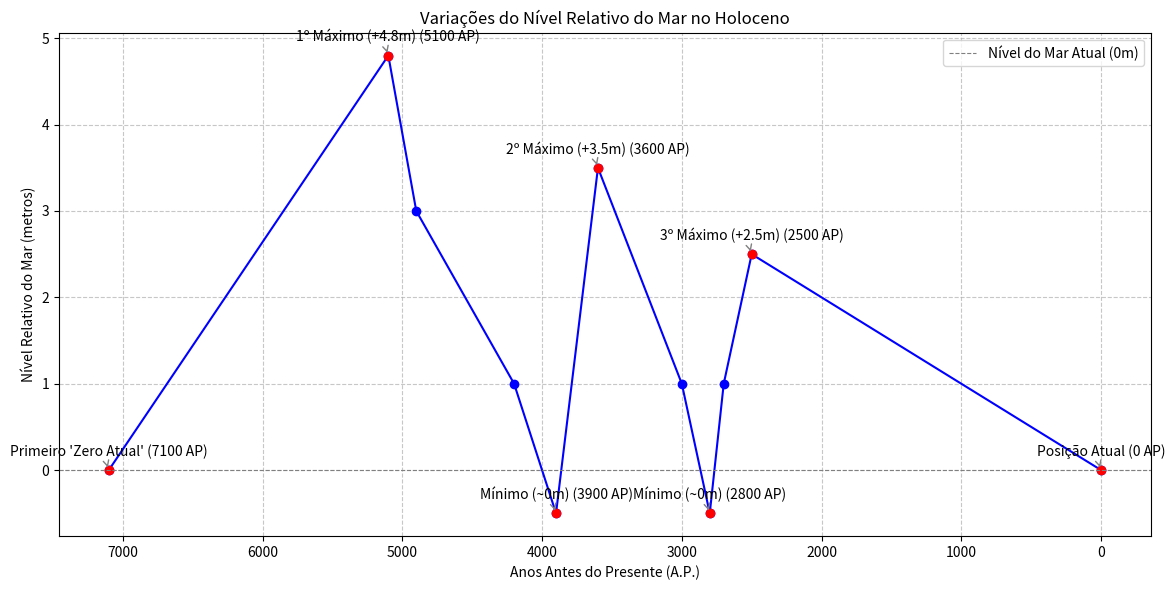

Write Python code to recreate this figure.
import matplotlib.pyplot as plt

# Dados do texto original (Anos A.P. vs. Nível Relativo do Mar em metros)
# Invertemos os anos para que o "presente" (0 anos A.P.) esteja à direita do gráfico.
# Os pontos de dados foram estimados do texto para criar uma curva representativa.
years_bp = [7100, 5100, 4900, 4200, 3900, 3600, 3000, 2800, 2700, 2500, 0] # Anos Antes do Presente
sea_level_m = [0.0, 4.8, 3.0, 1.0, -0.5, 3.5, 1.0, -0.5, 1.0, 2.5, 0.0] # Nível do mar em metros (relativo ao atual)

# Reverter os anos para que 0 A.P. (Presente) esteja à direita no eixo X
# Eixo X será "Tempo (Anos antes do Presente)"
# Isso é opcional, mas frequentemente mais intuitivo para gráficos históricos
# Se preferir que o passado mais distante esteja à direita, remova .reverse()
years_bp_reversed = sorted(years_bp, reverse=True) # Para exibir o tempo do mais antigo para o mais recente
sea_level_m_reordered = [sea_level_m[years_bp.index(y)] for y in years_bp_reversed]


# Plotar o gráfico
plt.figure(figsize=(12, 6)) # Define o tamanho da figura do gráfico
plt.plot(years_bp_reversed, sea_level_m_reordered, marker='o', linestyle='-', color='blue') # Plota a linha

# Adicionar marcadores e anotações para os eventos chave
# Picos e Vales específicos
key_events = {
    7100: "Primeiro 'Zero Atual'",
    5100: "1º Máximo (+4.8m)",
    3900: "Mínimo (~0m)",
    3600: "2º Máximo (+3.5m)",
    2800: "Mínimo (~0m)",
    2500: "3º Máximo (+2.5m)",
    0: "Posição Atual"
}

for year, label in key_events.items():
    if year in years_bp: # Verifica se o ano está nos nossos dados originais
        idx = years_bp.index(year)
        plt.annotate(f"{label} ({year} AP)",
                     (year, sea_level_m[idx]), # Coordenadas do ponto
                     textcoords="offset points", # Método de posicionamento do texto
                     xytext=(0,10), # Deslocamento do texto em relação ao ponto
                     ha='center', # Alinhamento horizontal do texto
                     arrowprops=dict(arrowstyle="->", connectionstyle="arc3,rad=.2", color='gray')) # Seta
        plt.plot(year, sea_level_m[idx], 'ro') # Desenha um ponto vermelho para o evento

# Adicionar linha de referência para o nível do mar atual (0 metros)
plt.axhline(0, color='gray', linestyle='--', linewidth=0.8, label='Nível do Mar Atual (0m)')

# Configurações do gráfico
plt.title('Variações do Nível Relativo do Mar no Holoceno')
plt.xlabel('Anos Antes do Presente (A.P.)')
plt.ylabel('Nível Relativo do Mar (metros)')
plt.grid(True, linestyle='--', alpha=0.7)
plt.gca().invert_xaxis() # Inverte o eixo X para que 0 A.P. (presente) fique à direita
plt.legend()
plt.tight_layout() # Ajusta o layout para evitar sobreposição
plt.show()
